Run: headless pygame with SDL's dummy video driver; simulated clock (each Clock.tick advances the game by its frame time, no real sleeping); random seed 0; keys injected as events and as key.get_pressed() state; no mouse input; restart key SPACE tapped at the start of phases 3 and 4.
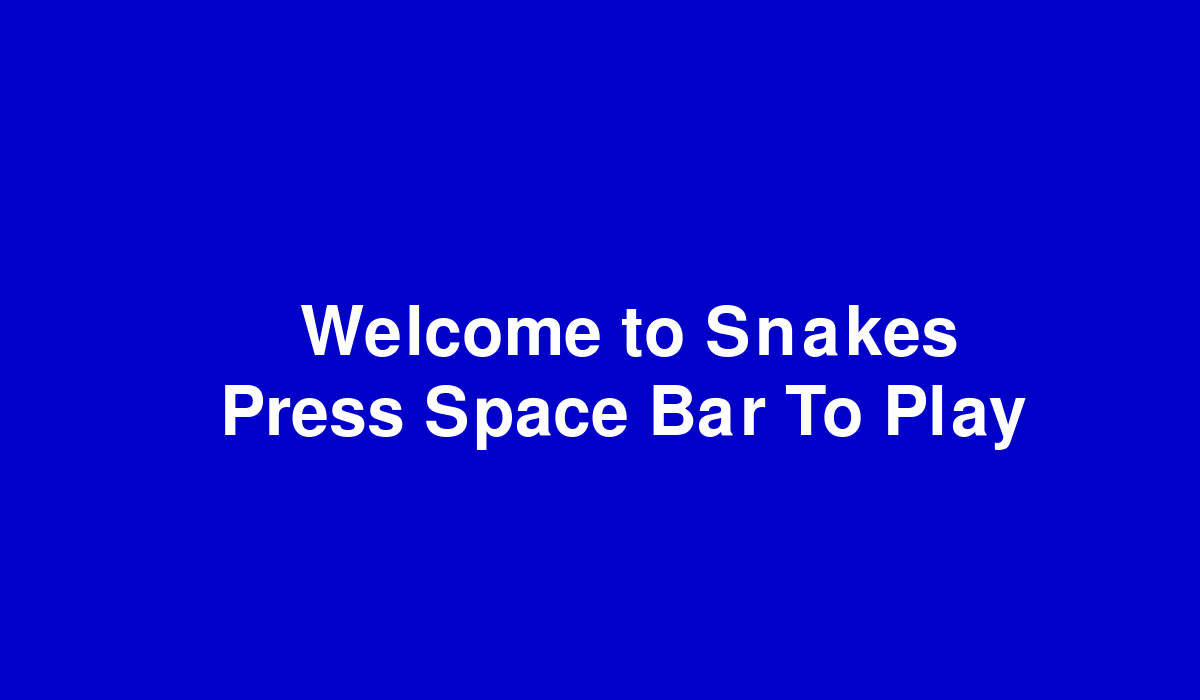
Frame 1 of 4 · flips 1–60 · no input
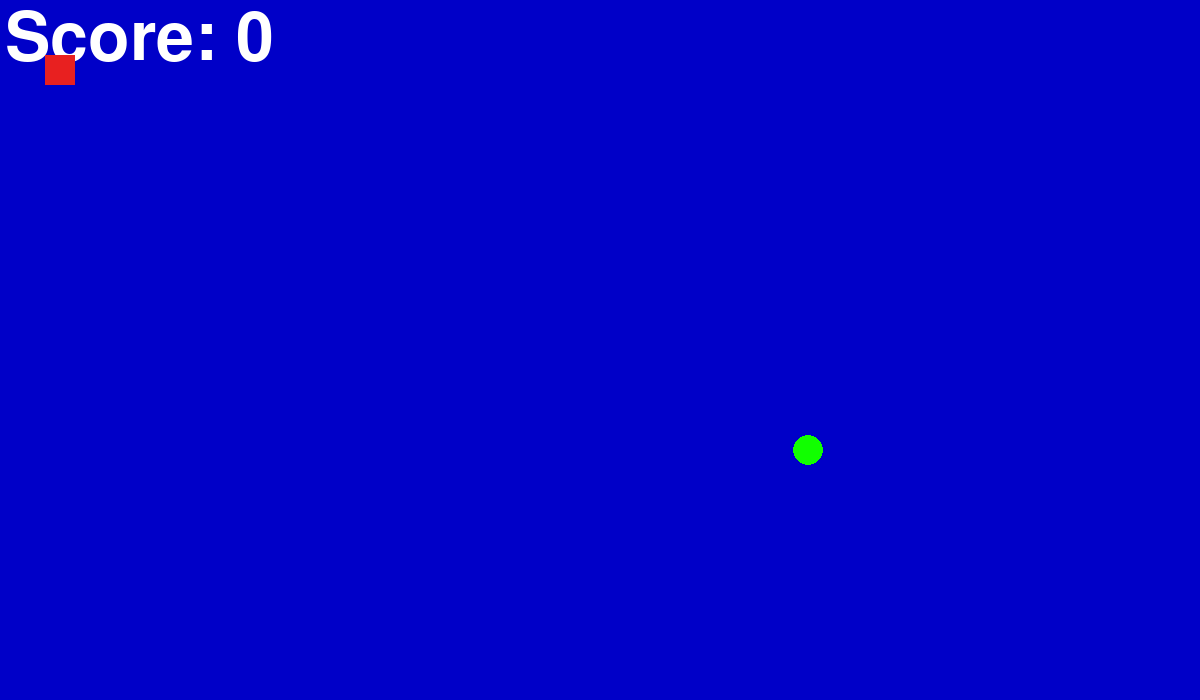
Frame 2 of 4 · flips 61–180 · tapped SPACE, RETURN · held RIGHT (→), D
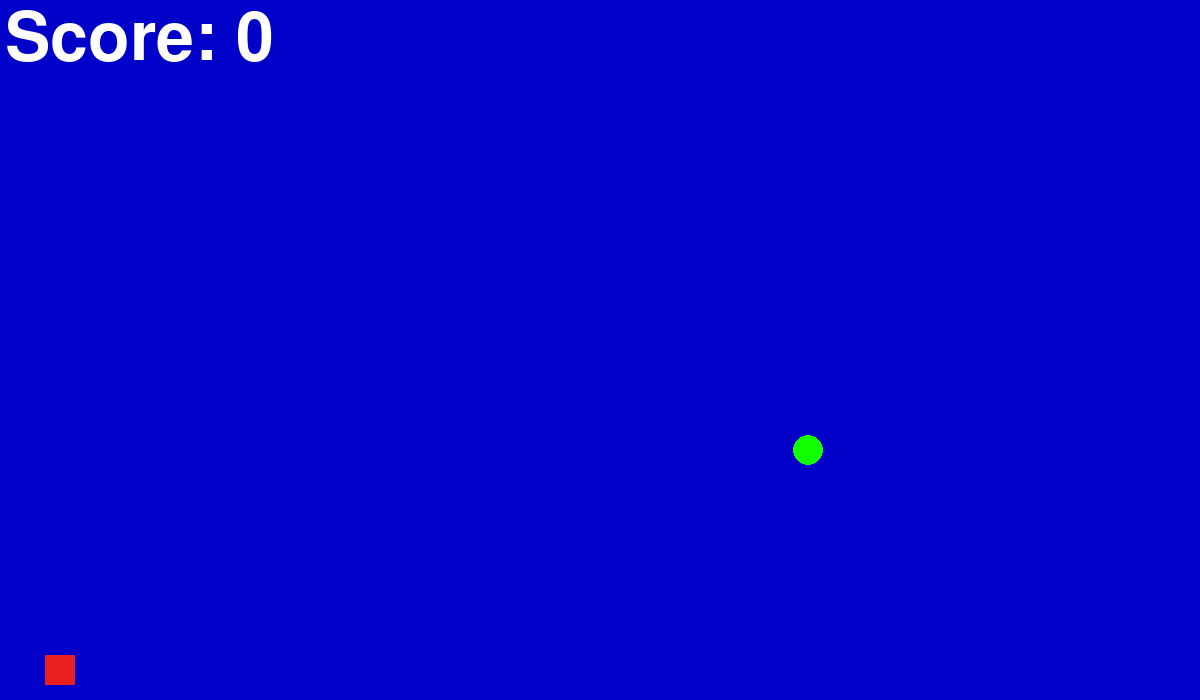
Frame 3 of 4 · flips 181–300 · tapped SPACE · held DOWN (↓), S
Frame 4 of 4 · flips 301–420 · tapped SPACE · held LEFT (←), A, UP (↑), W · screen same as frame 2, image omitted

The pygame program that drew these frames:

import pygame
import random

pygame.init()

# Colors
white = (255, 255, 255)
darkred = (232,32,32)
green = (17,255,0)
blue = (0,0,200)
red = (255,0,0)

# Creating window
screen_width = 1200
screen_height = 700
gameWindow = pygame.display.set_mode((screen_width, screen_height))

# Game Title
pygame.display.set_caption("Snake game by Abhishek")
pygame.display.update()
clock = pygame.time.Clock()
font = pygame.font.SysFont(None, 99)


def text_screen(text, color, x, y):
    screen_text = font.render(text, True, color)
    gameWindow.blit(screen_text, [x,y])


def plot_snake(gameWindow, color, snk_list, snake_size):
    for x,y in snk_list:
        pygame.draw.rect(gameWindow, color, [x, y, snake_size, snake_size])


def welcome():
    exit_game = False
    while not exit_game:
        gameWindow.fill(blue)
        text_screen("Welcome to Snakes", white, 300, 300)
        text_screen("Press Space Bar To Play", white, 220, 380)
        for event in pygame.event.get():
            if event.type == pygame.QUIT:
                exit_game = True
            if event.type == pygame.KEYDOWN:
                if event.key == pygame.K_SPACE:
                    gameloop()

        pygame.display.update()
        clock.tick(60)


# Game Loop
def gameloop():
    # Game specific variables
    exit_game = False
    game_over = False
    snake_x = 45
    snake_y = 55
    velocity_x = 0
    velocity_y = 0
    snk_list = []
    snk_length = 1

    food_x = random.randint(20, 1150)
    food_y = random.randint(20, 680)
    score = 0
    init_velocity = 5
    snake_size = 30
    foodsize = 15
    fps = 60
    while not exit_game:
        if game_over:
            gameWindow.fill(blue)
            text_screen("Game Over !", red, 400, 250)
            text_screen("Press Enter To Continue", white, 200, 350)
            text_screen(f"Your highscore is {score}", green, 250, 450)

            for event in pygame.event.get():
                if event.type == pygame.QUIT:
                    exit_game = True

                if event.type == pygame.KEYDOWN:
                    if event.key == pygame.K_RETURN:
                        welcome()

        else:

            for event in pygame.event.get():
                if event.type == pygame.QUIT:
                    exit_game = True

                if event.type == pygame.KEYDOWN:
                    if event.key == pygame.K_RIGHT:
                        velocity_x = init_velocity
                        velocity_y = 0

                    if event.key == pygame.K_LEFT:
                        velocity_x = - init_velocity
                        velocity_y = 0

                    if event.key == pygame.K_UP:
                        velocity_y = - init_velocity
                        velocity_x = 0

                    if event.key == pygame.K_DOWN:
                        velocity_y = init_velocity
                        velocity_x = 0

                    if event.key == pygame.K_q:
                        score +=10

            snake_x = snake_x + velocity_x
            snake_y = snake_y + velocity_y

            if abs(snake_x - food_x)<20 and abs(snake_y - food_y)<20:
                score +=10
                food_x = random.randint(20, 1150)
                food_y = random.randint(20, 680)
                snk_length +=5

            gameWindow.fill(blue)
            text_screen("Score: " + str(score), white, 5, 5)
            pygame.draw.circle(gameWindow, green, [food_x, food_y,], foodsize)

            head = []
            head.append(snake_x)
            head.append(snake_y)
            snk_list.append(head)

            if len(snk_list)>snk_length:
                del snk_list[0]

            if head in snk_list[:-1]:
                game_over = True

            if snake_x<0 or snake_x>screen_width or snake_y<0 or snake_y>screen_height:
                game_over = True

            plot_snake(gameWindow, darkred, snk_list, snake_size)
        pygame.display.update()
        clock.tick(fps)

    pygame.quit()
    quit()
welcome()
